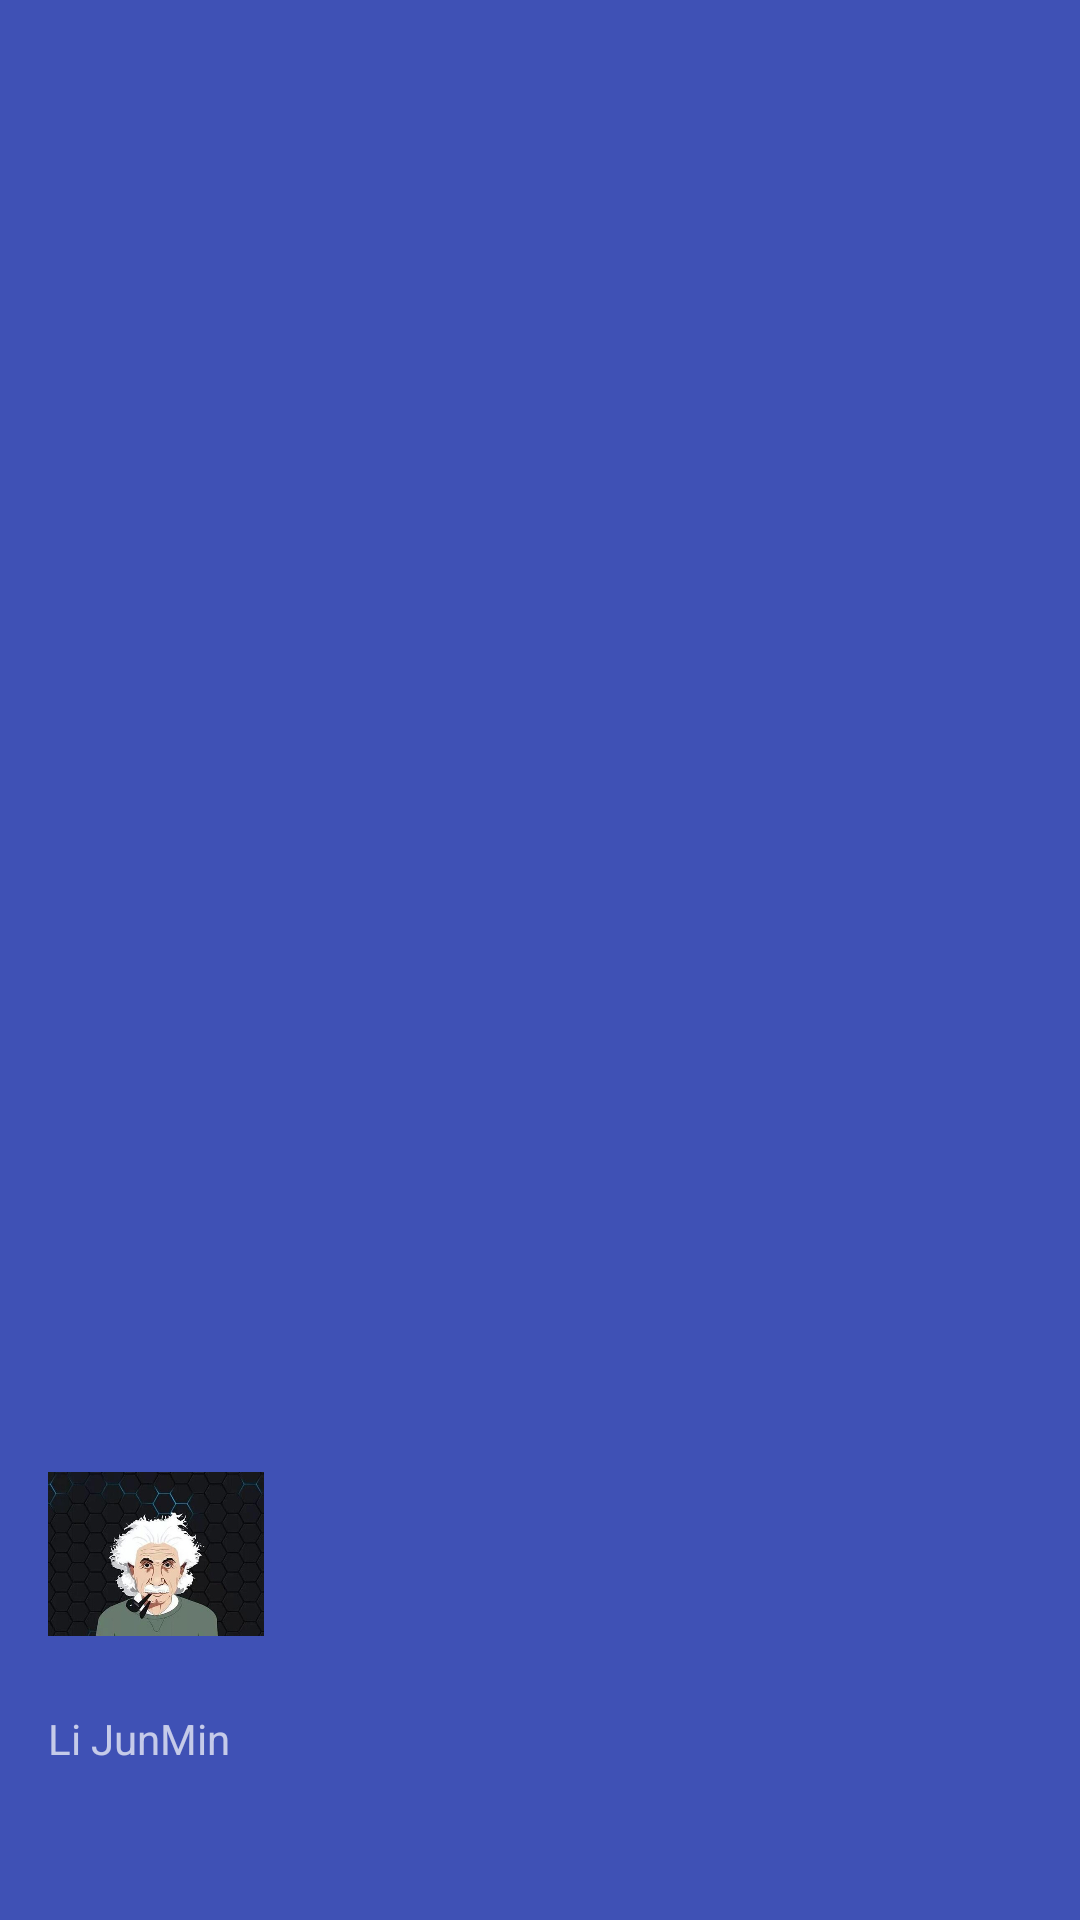

The Android layout XML behind this screen, and the referenced resources:
<!-- AndroidManifest.xml: application theme AppTheme -->
<!-- res/layout/header_navigationview.xml -->
<?xml version="1.0" encoding="utf-8"?>
<RelativeLayout xmlns:android="http://schemas.android.com/apk/res/android"
    android:layout_width="match_parent"
    android:layout_height="192dp"
    android:background="?attr/colorPrimaryDark"
    android:orientation="vertical"
    android:padding="16dp"
    android:theme="@style/ThemeOverlay.AppCompat.Dark">


    <TextView
        android:id="@+id/id_link"
        android:layout_width="wrap_content"
        android:layout_height="wrap_content"
        android:layout_alignParentBottom="true"
        android:layout_marginBottom="16dp"
         />

    <TextView
        android:id="@+id/id_username"
        android:layout_width="wrap_content"
        android:layout_height="wrap_content"
        android:layout_above="@id/id_link"
        android:text="Li JunMin" />

    <ImageView
        android:layout_width="72dp"
        android:layout_height="72dp"
        android:layout_above="@id/id_username"
        android:layout_marginBottom="16dp"
        android:src="@mipmap/myimage" />


</RelativeLayout>
<!-- resources referenced by this layout -->
<resources>
  <!-- mipmap myimage: jpg bitmap (mipmap-xhdpi, 22950 bytes) -->
  <style name="AppTheme" parent="Theme.AppCompat.Light.NoActionBar">
          
          <item name="colorPrimary">@color/colorPrimary</item>
          <item name="colorPrimaryDark">@color/colorPrimary</item>
          <item name="colorAccent">@color/colorPrimary</item>
      </style>
  <color name="colorPrimary">#3F51B5</color>
</resources>
